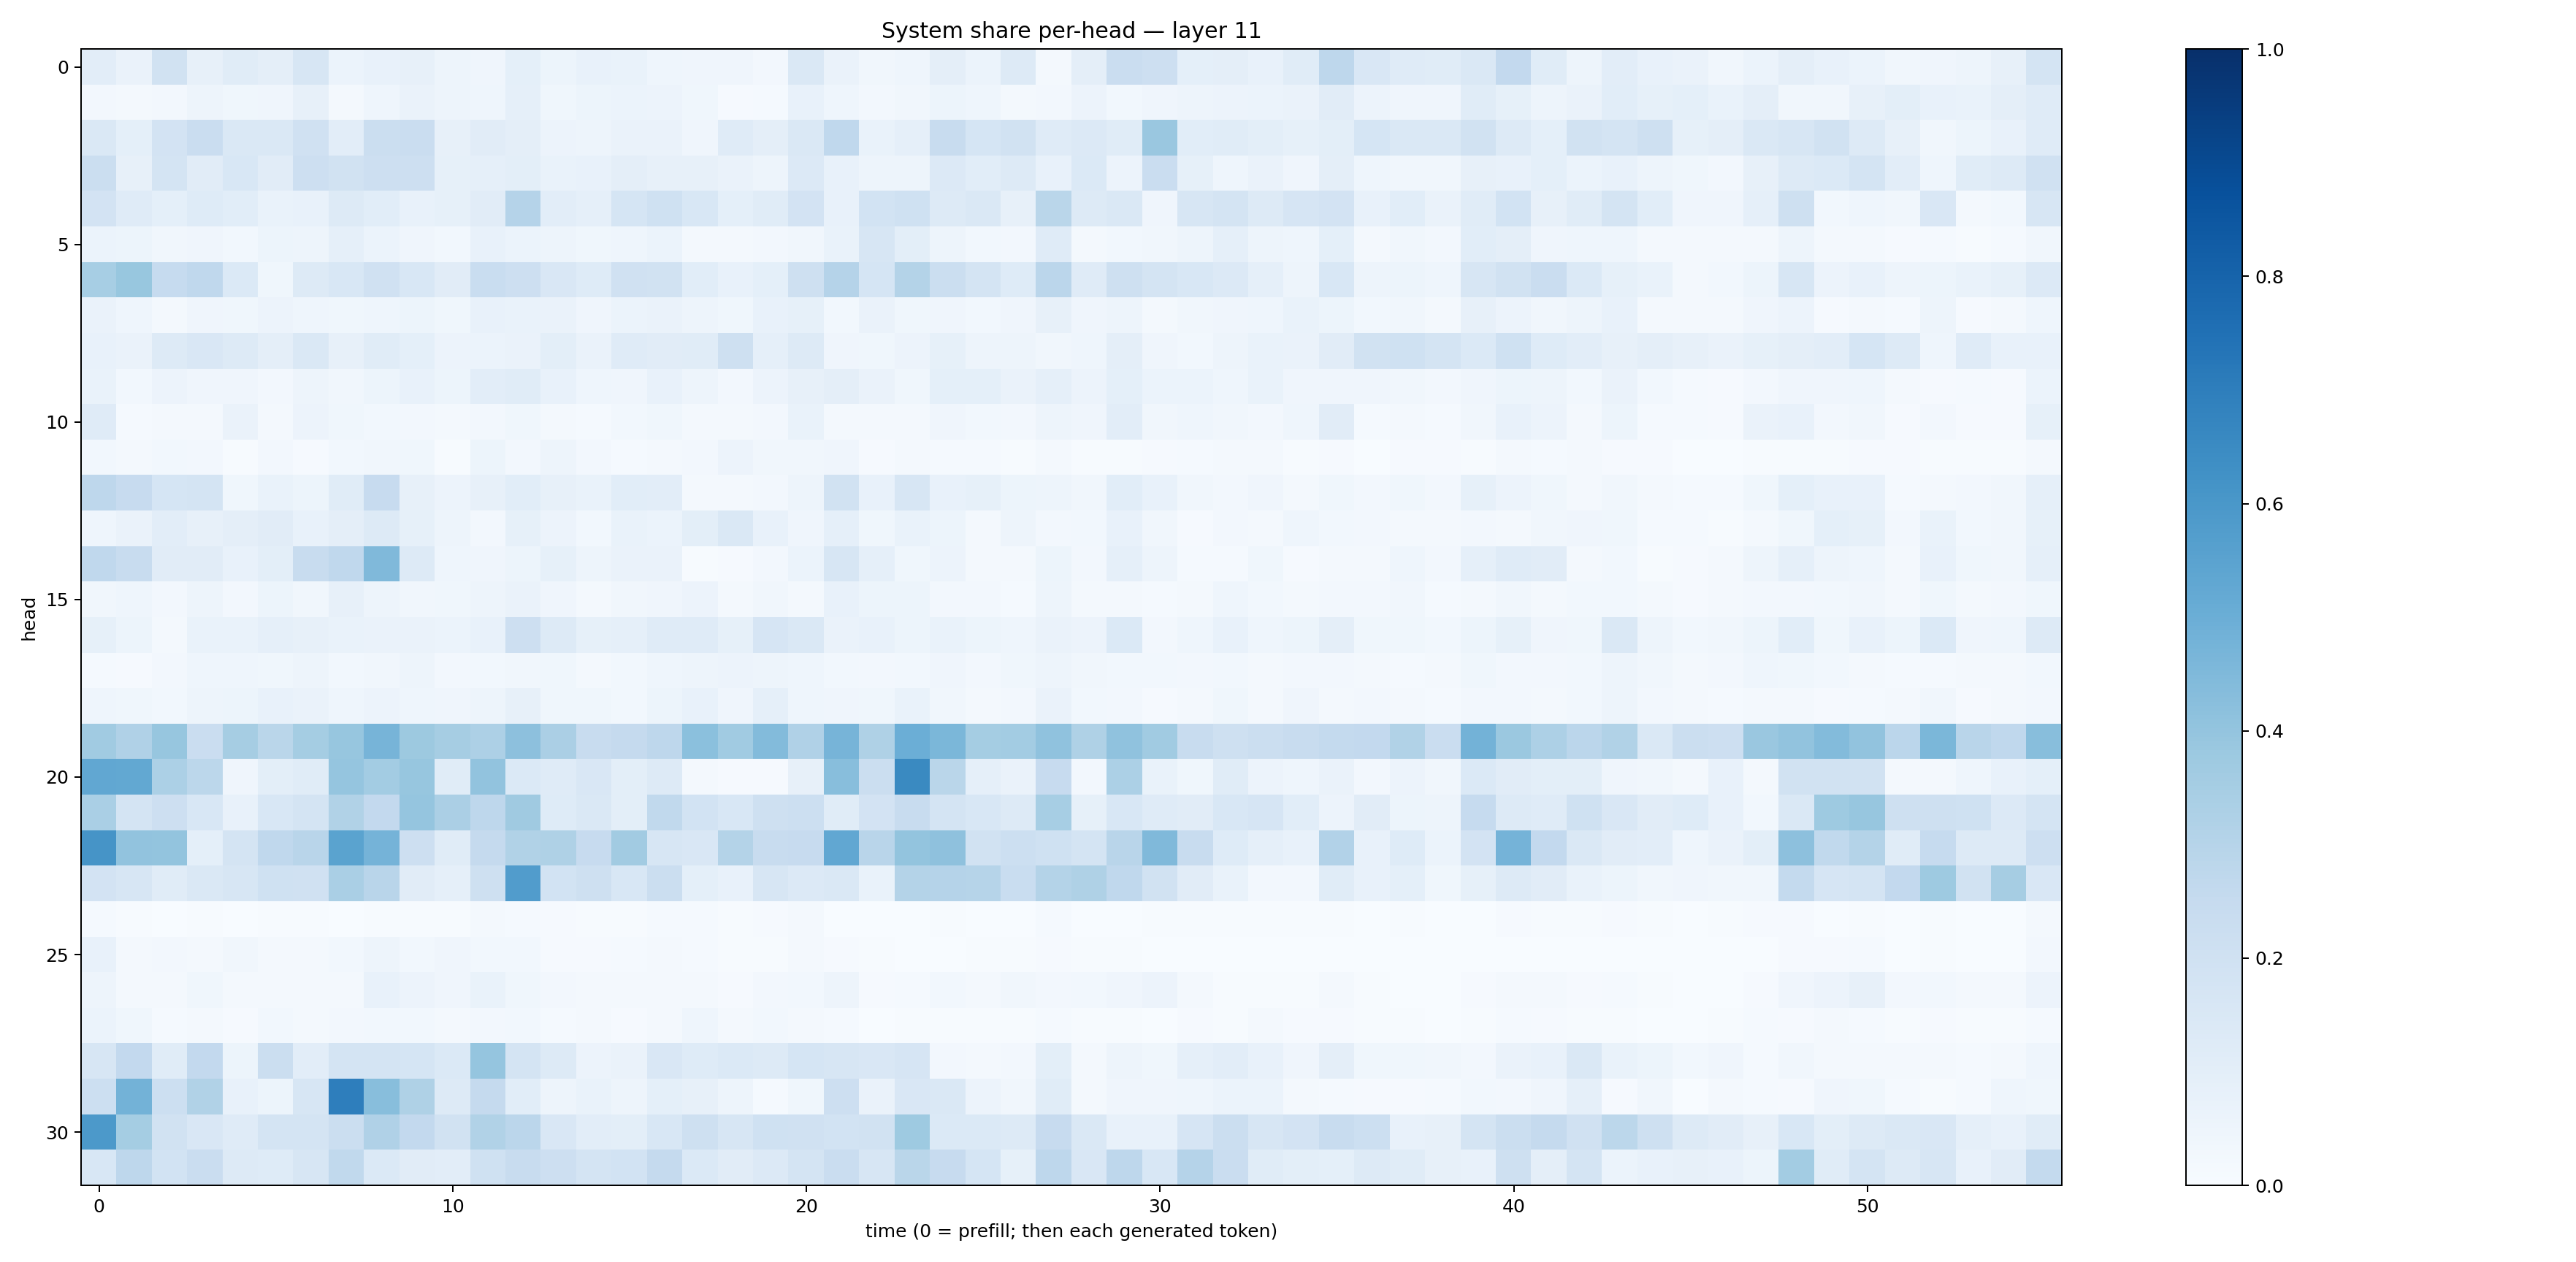

The file beside this chart, header and first rows:
0.10271179, 0.06514685, 0.18800908, 0.08054738, 0.11330451, 0.0949104, 0.16163987, 0.06219112, 0.07113959, 0.07930531, 0.04784203, 0.040220145, 0.09271247, 0.051618744, 0.070477895, 0.06856656, 0.04609818, 0.042306136, 0.041276343, 0.023872618, 0.14694759, 0.06364728, 0.03264352, 0.046872657
0.02455, 0.022, 0.02554, 0.04831, 0.03673, 0.03914, 0.07926, 0.02294, 0.04675, 0.06408, 0.04914, 0.0439, 0.08657, 0.03552, 0.05377, 0.06141, 0.05542, 0.03668, 0.01129, 0.0124, 0.07687, 0.04362, 0.02543, 0.03483
0.1463, 0.09282, 0.1799, 0.2301, 0.1459, 0.1445, 0.1956, 0.1018, 0.2215, 0.2278, 0.08189, 0.1099, 0.09595, 0.05661, 0.04849, 0.06454, 0.06449, 0.03976, 0.1179, 0.09527, 0.1431, 0.2664, 0.06765, 0.08622
0.2265, 0.07884, 0.1777, 0.1102, 0.1537, 0.1112, 0.2117, 0.1877, 0.2116, 0.2125, 0.08584, 0.08814, 0.09968, 0.07015, 0.07763, 0.09487, 0.08188, 0.08084, 0.06385, 0.04981, 0.133, 0.07222, 0.04906, 0.04722
0.1828, 0.1182, 0.09114, 0.1225, 0.1082, 0.06715, 0.07594, 0.1253, 0.1063, 0.07032, 0.083, 0.111, 0.3025, 0.1031, 0.0886, 0.1705, 0.2009, 0.155, 0.09367, 0.1139, 0.1819, 0.0774, 0.1846, 0.2024
0.06116, 0.05456, 0.03211, 0.04028, 0.03081, 0.05299, 0.04776, 0.08905, 0.06043, 0.04216, 0.03083, 0.07503, 0.06117, 0.04883, 0.03796, 0.04313, 0.06019, 0.02316, 0.02278, 0.02481, 0.03306, 0.06689, 0.1575, 0.1006
0.3473, 0.3883, 0.2469, 0.2686, 0.1367, 0.03803, 0.1253, 0.1554, 0.197, 0.1537, 0.1108, 0.2329, 0.2124, 0.1505, 0.1229, 0.1974, 0.1913, 0.1065, 0.07574, 0.09018, 0.2099, 0.3011, 0.1712, 0.3072
0.06621, 0.045, 0.02085, 0.03924, 0.03851, 0.05615, 0.04359, 0.03651, 0.04592, 0.05262, 0.03555, 0.07425, 0.06934, 0.0655, 0.04297, 0.06032, 0.06623, 0.04973, 0.03821, 0.07339, 0.08471, 0.02893, 0.06482, 0.03864
0.07241, 0.06296, 0.1278, 0.151, 0.1327, 0.09403, 0.1475, 0.08179, 0.1137, 0.09275, 0.05745, 0.0586, 0.06498, 0.1003, 0.06453, 0.1204, 0.1119, 0.1158, 0.2086, 0.08876, 0.1302, 0.04062, 0.03604, 0.05635
0.06789, 0.03027, 0.05726, 0.0397, 0.03907, 0.02693, 0.04966, 0.03442, 0.05081, 0.07413, 0.05087, 0.1027, 0.1144, 0.07363, 0.04576, 0.04004, 0.078, 0.05008, 0.02705, 0.05516, 0.08186, 0.09396, 0.06274, 0.03762
0.1202, 0.01507, 0.01954, 0.01968, 0.06357, 0.02009, 0.05693, 0.03664, 0.02837, 0.02634, 0.02241, 0.02512, 0.03798, 0.02306, 0.01247, 0.02919, 0.03562, 0.02291, 0.01786, 0.02485, 0.06843, 0.02011, 0.01887, 0.01826
0.0307, 0.02311, 0.02917, 0.02387, 0.00656, 0.02403, 0.01031, 0.0282, 0.0319, 0.03819, 0.007147, 0.05108, 0.02715, 0.04994, 0.02604, 0.01508, 0.02153, 0.02564, 0.05823, 0.03256, 0.03469, 0.04168, 0.008032, 0.01571
0.2745, 0.246, 0.1708, 0.1739, 0.03834, 0.06766, 0.05416, 0.1134, 0.2431, 0.08194, 0.05588, 0.08122, 0.1065, 0.07984, 0.06904, 0.1057, 0.1048, 0.01932, 0.0174, 0.02474, 0.04882, 0.1888, 0.07044, 0.1618
0.04635, 0.06458, 0.1039, 0.08157, 0.09389, 0.1116, 0.07683, 0.09708, 0.1281, 0.08253, 0.04806, 0.02452, 0.08437, 0.05707, 0.02862, 0.06655, 0.05888, 0.09933, 0.1437, 0.07497, 0.0404, 0.08917, 0.03841, 0.06752
0.269, 0.2409, 0.113, 0.1124, 0.07225, 0.09995, 0.2348, 0.2671, 0.4467, 0.1301, 0.04591, 0.0404, 0.05465, 0.08509, 0.04779, 0.06553, 0.0657, 0.005419, 0.01067, 0.02375, 0.05916, 0.1633, 0.08841, 0.03658
0.03297, 0.04529, 0.02708, 0.04831, 0.02622, 0.0529, 0.03476, 0.07815, 0.05077, 0.03255, 0.0377, 0.04815, 0.06551, 0.04112, 0.02327, 0.03413, 0.0407, 0.05672, 0.02271, 0.03286, 0.0211, 0.07627, 0.0513, 0.0546
0.0841, 0.05114, 0.0212, 0.06904, 0.06995, 0.08645, 0.08084, 0.06781, 0.06477, 0.0638, 0.0623, 0.07748, 0.2118, 0.1269, 0.08338, 0.08873, 0.1198, 0.1196, 0.08409, 0.1643, 0.1425, 0.06503, 0.0776, 0.05392
0.01202, 0.00846, 0.02491, 0.046, 0.04448, 0.03717, 0.04895, 0.03021, 0.03217, 0.04838, 0.02446, 0.02976, 0.03232, 0.03664, 0.01885, 0.02914, 0.0431, 0.05003, 0.05625, 0.04755, 0.04485, 0.02963, 0.02558, 0.0296
0.04596, 0.03797, 0.02781, 0.04691, 0.05291, 0.0769, 0.06251, 0.04631, 0.05684, 0.04666, 0.03979, 0.04832, 0.08193, 0.03903, 0.03826, 0.0297, 0.05254, 0.07627, 0.03977, 0.08851, 0.04369, 0.04187, 0.03877, 0.06857
0.3671, 0.3201, 0.3928, 0.2272, 0.3495, 0.2889, 0.3523, 0.394, 0.4717, 0.3754, 0.3484, 0.3263, 0.4163, 0.335, 0.2347, 0.2512, 0.2746, 0.4185, 0.3665, 0.4391, 0.3193, 0.4709, 0.323, 0.4974
0.5308, 0.5252, 0.3291, 0.2794, 0.04173, 0.09926, 0.1133, 0.396, 0.3591, 0.3924, 0.1141, 0.4053, 0.1399, 0.1191, 0.1487, 0.09819, 0.1273, 0.01748, 0.008562, 0.007848, 0.08022, 0.4296, 0.2263, 0.6535
0.338, 0.1737, 0.2113, 0.1553, 0.07639, 0.1528, 0.1734, 0.3148, 0.2604, 0.3979, 0.3322, 0.2751, 0.3697, 0.1222, 0.1438, 0.0987, 0.2634, 0.1848, 0.1534, 0.2032, 0.215, 0.1145, 0.1798, 0.2413
0.6125, 0.4035, 0.4, 0.09176, 0.1794, 0.2679, 0.2923, 0.5506, 0.4729, 0.2111, 0.1143, 0.2503, 0.3141, 0.3212, 0.2443, 0.3598, 0.1606, 0.1514, 0.3062, 0.2386, 0.2427, 0.5274, 0.2929, 0.4011
0.1816, 0.1573, 0.1148, 0.1447, 0.1614, 0.2023, 0.1985, 0.3366, 0.2893, 0.1119, 0.08969, 0.2062, 0.5742, 0.1841, 0.2092, 0.1544, 0.2188, 0.09125, 0.07358, 0.1597, 0.1339, 0.1435, 0.06762, 0.3065
0.01396, 0.005036, 0.002374, 0.005048, 0.00294, 0.005123, 0.004488, 0.003065, 0.006752, 0.006681, 0.007044, 0.02079, 0.01412, 0.008564, 0.006952, 0.007139, 0.01389, 0.01249, 0.004029, 0.008947, 0.01951, 0.003039, 0.003541, 0.002606
0.07053, 0.01893, 0.02474, 0.01895, 0.03513, 0.01905, 0.01824, 0.031, 0.05033, 0.03048, 0.04172, 0.02764, 0.02995, 0.009587, 0.00968, 0.01447, 0.017, 0.01533, 0.004373, 0.007454, 0.0221, 0.01119, 0.003961, 0.003471
0.04712, 0.02091, 0.01948, 0.03711, 0.01837, 0.0177, 0.01882, 0.02153, 0.07121, 0.05564, 0.04002, 0.06757, 0.03706, 0.02411, 0.01896, 0.01963, 0.02103, 0.016, 0.008017, 0.02604, 0.03112, 0.04835, 0.01161, 0.0155
0.06241, 0.03761, 0.01382, 0.01886, 0.01057, 0.02937, 0.02067, 0.0251, 0.0277, 0.02834, 0.01817, 0.02486, 0.03068, 0.01558, 0.01616, 0.01138, 0.02094, 0.04628, 0.01808, 0.02801, 0.01719, 0.01274, 0.003176, 0.007803
0.1579, 0.2603, 0.1164, 0.2612, 0.05356, 0.2188, 0.1033, 0.1737, 0.1769, 0.1683, 0.1382, 0.3953, 0.1724, 0.1284, 0.05481, 0.06324, 0.1508, 0.1248, 0.1399, 0.1274, 0.1701, 0.1592, 0.149, 0.1645
0.215, 0.4796, 0.2178, 0.3125, 0.07171, 0.05264, 0.1592, 0.6959, 0.4264, 0.321, 0.1292, 0.2503, 0.1058, 0.0485, 0.0692, 0.04832, 0.09214, 0.07905, 0.04727, 0.01204, 0.03624, 0.2139, 0.06487, 0.1495
0.5928, 0.3534, 0.1928, 0.1519, 0.118, 0.1741, 0.1751, 0.2223, 0.3168, 0.2582, 0.1916, 0.3164, 0.283, 0.1492, 0.1027, 0.09849, 0.1538, 0.2084, 0.1591, 0.2006, 0.1989, 0.1838, 0.1895, 0.3748
0.1556, 0.2768, 0.1846, 0.2285, 0.1285, 0.1215, 0.1604, 0.2639, 0.1371, 0.1104, 0.1046, 0.2009, 0.2376, 0.2115, 0.1772, 0.1868, 0.2532, 0.1385, 0.1115, 0.1341, 0.1783, 0.2273, 0.1617, 0.2876
